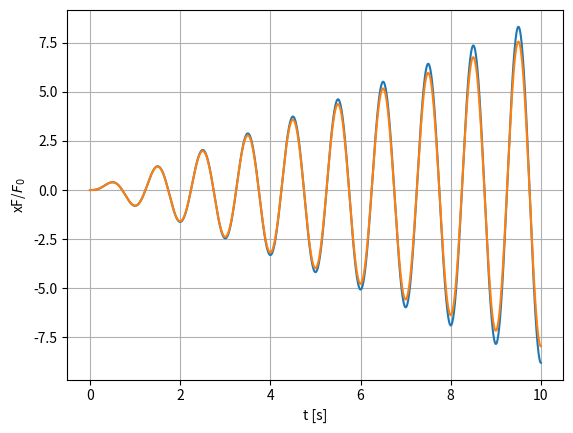

Python code for this plot:
# Author: MohsenGhalbi 
# Date: 07/01/2020
# Description: Sistema vibrante

import numpy as np
import matplotlib.pyplot as plt
import matplotlib as mpl
from scipy import integrate

# parametri
fn = 1; 
wn = 2*np.pi*fn;
xi = 0; # fattore di smorzamento
m = 1;
F0 = 10; # forzante
W = wn; # pulsazione della forzante
tf = 10; # tempo di integrazione
dt = 0.001; # passo di integrazione
t = np.arange(0,tf,dt)
y1 = [0]; # posizione
y2 = [0]; # velocità
y1p = [];
y2p = [];

def ode45_step(f, x, t, dt, *args):
    """
    One step of 4th Order Runge-Kutta method
    """
    k = dt
    k1 = k * f(t, x, *args)
    k2 = k * f(t + 0.5*k, x + 0.5*k1, *args)
    k3 = k * f(t + 0.5*k, x + 0.5*k2, *args)
    k4 = k * f(t + dt, x + k3, *args)
    return x + 1/6. * (k1 + 2*k2 + 2*k3 + k4)

def ode45(f, t, x0, *args):
    """
    4th Order Runge-Kutta method
    """
    n = len(t)
    x = np.zeros((n, len(x0)))
    x[0] = x0
    for i in range(n-1):
        dt = t[i+1] - t[i] 
        x[i+1] = ode45_step(f, x[i], t[i], dt, *args)
    return x

def sist_1gdl(t, y, xi, wn, F0, W, m):	
	dy0 = y[1];
	dy1=-2*xi*wn*y[1]-pow(wn,2)*y[0]+F0/m*np.sin(W*t);
	dy = np.array([dy0, dy1]).transpose()
	return dy;

y = ode45(sist_1gdl, t, [y1[0], y2[0]], xi, wn, F0, W, m)

for i in  np.arange(len(t)):
    y1p.append(y2[i]);
    y2p.append(-2*xi*wn*y2[i]-pow(wn,2)*y1[i]+F0/m*np.sin(W*t[i]));
    y1.append(y1[i]+y1p[i]*dt);
    y2.append(y2[i]+y2p[i]*dt);


plt.plot(t,y1[:-1],t,y[:,0]);
plt.xlabel('t [s]')
plt.ylabel('xF/$F_0$')
plt.grid()
plt.show();
